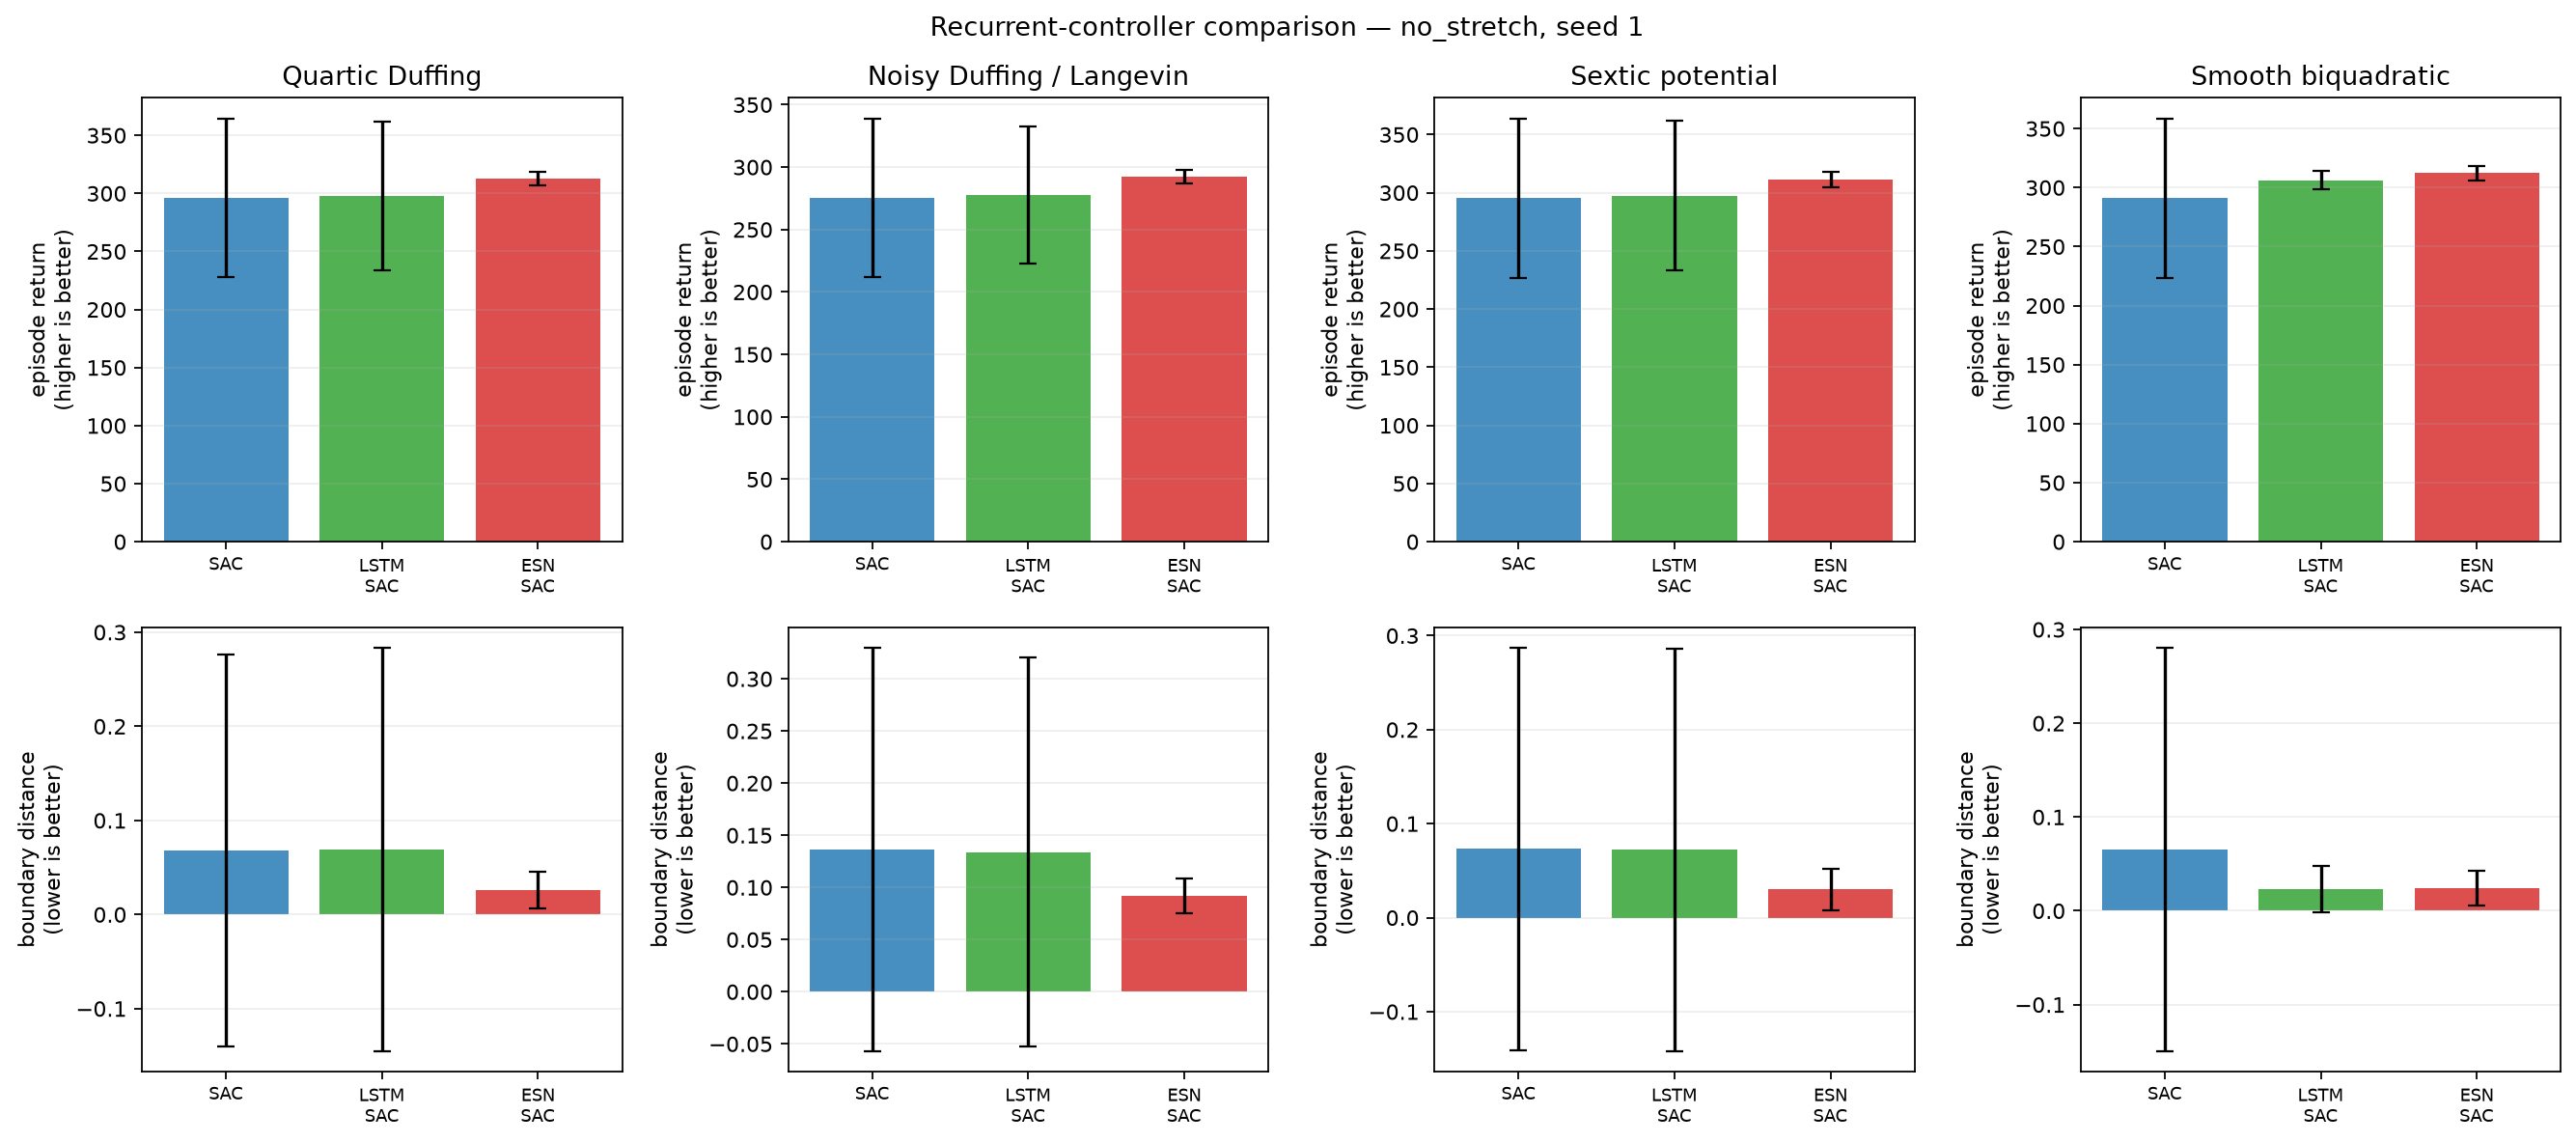

Data behind this chart, as committed beside it:
condition, training_seed, system, model, episode, evaluation_seed, trainable_parameters, trainable_actor_parameters, fixed_encoder_parameters, return, mean_boundary_score, survived_steps
no_stretch, 1, duffing, SAC, 0, 2000100, 338184, 67844, 0, 318.1, 0.003333, 300.0
no_stretch, 1, duffing, SAC, 1, 2000101, 338184, 67844, 0, 306.9, 0.03815, 300.0
no_stretch, 1, duffing, SAC, 2, 2000102, 338184, 67844, 0, 309.7, 0.01963, 300.0
no_stretch, 1, duffing, SAC, 3, 2000103, 338184, 67844, 0, 301.7, 0.04481, 300.0
no_stretch, 1, duffing, SAC, 4, 2000104, 338184, 67844, 0, 312.3, 0.02, 300.0
no_stretch, 1, duffing, SAC, 5, 2000105, 338184, 67844, 0, 310.9, 0.02444, 300.0
no_stretch, 1, duffing, SAC, 6, 2000106, 338184, 67844, 0, 315.8, 0.01148, 300.0
no_stretch, 1, duffing, SAC, 7, 2000107, 338184, 67844, 0, 312.6, 0.01037, 300.0
no_stretch, 1, duffing, SAC, 8, 2000108, 338184, 67844, 0, 292.3, 0.07407, 300.0
no_stretch, 1, duffing, SAC, 9, 2000109, 338184, 67844, 0, 299.8, 0.06296, 300.0
no_stretch, 1, duffing, SAC, 10, 2000110, 338184, 67844, 0, 305, 0.03556, 300.0
no_stretch, 1, duffing, SAC, 11, 2000111, 338184, 67844, 0, 315.9, 0.0, 300.0
no_stretch, 1, duffing, SAC, 12, 2000112, 338184, 67844, 0, 318.5, 0.001852, 300.0
no_stretch, 1, duffing, SAC, 13, 2000113, 338184, 67844, 0, 317.9, 0.004074, 300.0
no_stretch, 1, duffing, SAC, 14, 2000114, 338184, 67844, 0, 1.188, 0.9734, 71.0
no_stretch, 1, duffing, SAC, 15, 2000115, 338184, 67844, 0, 317.6, 0.004444, 300.0
no_stretch, 1, duffing, SAC, 16, 2000116, 338184, 67844, 0, 316.6, 0.006667, 300.0
no_stretch, 1, duffing, SAC, 17, 2000117, 338184, 67844, 0, 312.2, 0.02148, 300.0
no_stretch, 1, duffing, SAC, 18, 2000118, 338184, 67844, 0, 317.8, 0.004444, 300.0
no_stretch, 1, duffing, SAC, 19, 2000119, 338184, 67844, 0, 319, 0.0, 300.0
no_stretch, 1, duffing, LSTM-SAC, 0, 2000100, 200247, 55828, 0, 317.2, 0.005556, 300.0
no_stretch, 1, duffing, LSTM-SAC, 1, 2000101, 200247, 55828, 0, 20.31, 1.0, 300.0
no_stretch, 1, duffing, LSTM-SAC, 2, 2000102, 200247, 55828, 0, 309.5, 0.02852, 300.0
no_stretch, 1, duffing, LSTM-SAC, 3, 2000103, 200247, 55828, 0, 302.4, 0.05185, 300.0
no_stretch, 1, duffing, LSTM-SAC, 4, 2000104, 200247, 55828, 0, 308.7, 0.03037, 300.0
no_stretch, 1, duffing, LSTM-SAC, 5, 2000105, 200247, 55828, 0, 312.5, 0.0163, 300.0
no_stretch, 1, duffing, LSTM-SAC, 6, 2000106, 200247, 55828, 0, 313.7, 0.01704, 300.0
no_stretch, 1, duffing, LSTM-SAC, 7, 2000107, 200247, 55828, 0, 318.7, 0.0003704, 300.0
no_stretch, 1, duffing, LSTM-SAC, 8, 2000108, 200247, 55828, 0, 294.4, 0.07704, 300.0
no_stretch, 1, duffing, LSTM-SAC, 9, 2000109, 200247, 55828, 0, 305.6, 0.04111, 300.0
no_stretch, 1, duffing, LSTM-SAC, 10, 2000110, 200247, 55828, 0, 309.1, 0.03074, 300.0
no_stretch, 1, duffing, LSTM-SAC, 11, 2000111, 200247, 55828, 0, 318.7, 0.0, 300.0
no_stretch, 1, duffing, LSTM-SAC, 12, 2000112, 200247, 55828, 0, 318.2, 0.001481, 300.0
no_stretch, 1, duffing, LSTM-SAC, 13, 2000113, 200247, 55828, 0, 318, 0.001481, 300.0
no_stretch, 1, duffing, LSTM-SAC, 14, 2000114, 200247, 55828, 0, 309.4, 0.02963, 300.0
no_stretch, 1, duffing, LSTM-SAC, 15, 2000115, 200247, 55828, 0, 317.1, 0.004074, 300.0
no_stretch, 1, duffing, LSTM-SAC, 16, 2000116, 200247, 55828, 0, 314.5, 0.01185, 300.0
no_stretch, 1, duffing, LSTM-SAC, 17, 2000117, 200247, 55828, 0, 311.2, 0.0237, 300.0
no_stretch, 1, duffing, LSTM-SAC, 18, 2000118, 200247, 55828, 0, 315.6, 0.009259, 300.0
no_stretch, 1, duffing, LSTM-SAC, 19, 2000119, 200247, 55828, 0, 317.2, 0.003704, 300.0
no_stretch, 1, duffing, ESN-SAC, 0, 2000100, 74247, 13828, 31200, 319.2, 0.007037, 300.0
no_stretch, 1, duffing, ESN-SAC, 1, 2000101, 74247, 13828, 31200, 314.3, 0.01926, 300.0
no_stretch, 1, duffing, ESN-SAC, 2, 2000102, 74247, 13828, 31200, 312.7, 0.02593, 300.0
no_stretch, 1, duffing, ESN-SAC, 3, 2000103, 74247, 13828, 31200, 306.2, 0.04704, 300.0
no_stretch, 1, duffing, ESN-SAC, 4, 2000104, 74247, 13828, 31200, 311.4, 0.02963, 300.0
no_stretch, 1, duffing, ESN-SAC, 5, 2000105, 74247, 13828, 31200, 308.9, 0.03667, 300.0
no_stretch, 1, duffing, ESN-SAC, 6, 2000106, 74247, 13828, 31200, 315.2, 0.02, 300.0
no_stretch, 1, duffing, ESN-SAC, 7, 2000107, 74247, 13828, 31200, 318.6, 0.008519, 300.0
no_stretch, 1, duffing, ESN-SAC, 8, 2000108, 74247, 13828, 31200, 293.4, 0.08889, 300.0
no_stretch, 1, duffing, ESN-SAC, 9, 2000109, 74247, 13828, 31200, 304.4, 0.05296, 300.0
no_stretch, 1, duffing, ESN-SAC, 10, 2000110, 74247, 13828, 31200, 310.2, 0.03481, 300.0
no_stretch, 1, duffing, ESN-SAC, 11, 2000111, 74247, 13828, 31200, 318.2, 0.00963, 300.0
no_stretch, 1, duffing, ESN-SAC, 12, 2000112, 74247, 13828, 31200, 317.6, 0.01148, 300.0
no_stretch, 1, duffing, ESN-SAC, 13, 2000113, 74247, 13828, 31200, 316.6, 0.01444, 300.0
no_stretch, 1, duffing, ESN-SAC, 14, 2000114, 74247, 13828, 31200, 310.9, 0.03148, 300.0
no_stretch, 1, duffing, ESN-SAC, 15, 2000115, 74247, 13828, 31200, 317.5, 0.01111, 300.0
no_stretch, 1, duffing, ESN-SAC, 16, 2000116, 74247, 13828, 31200, 317.2, 0.01111, 300.0
no_stretch, 1, duffing, ESN-SAC, 17, 2000117, 74247, 13828, 31200, 311.4, 0.03111, 300.0
no_stretch, 1, duffing, ESN-SAC, 18, 2000118, 74247, 13828, 31200, 316.5, 0.01444, 300.0
no_stretch, 1, duffing, ESN-SAC, 19, 2000119, 74247, 13828, 31200, 315.9, 0.0163, 300.0
... 180 more rows
